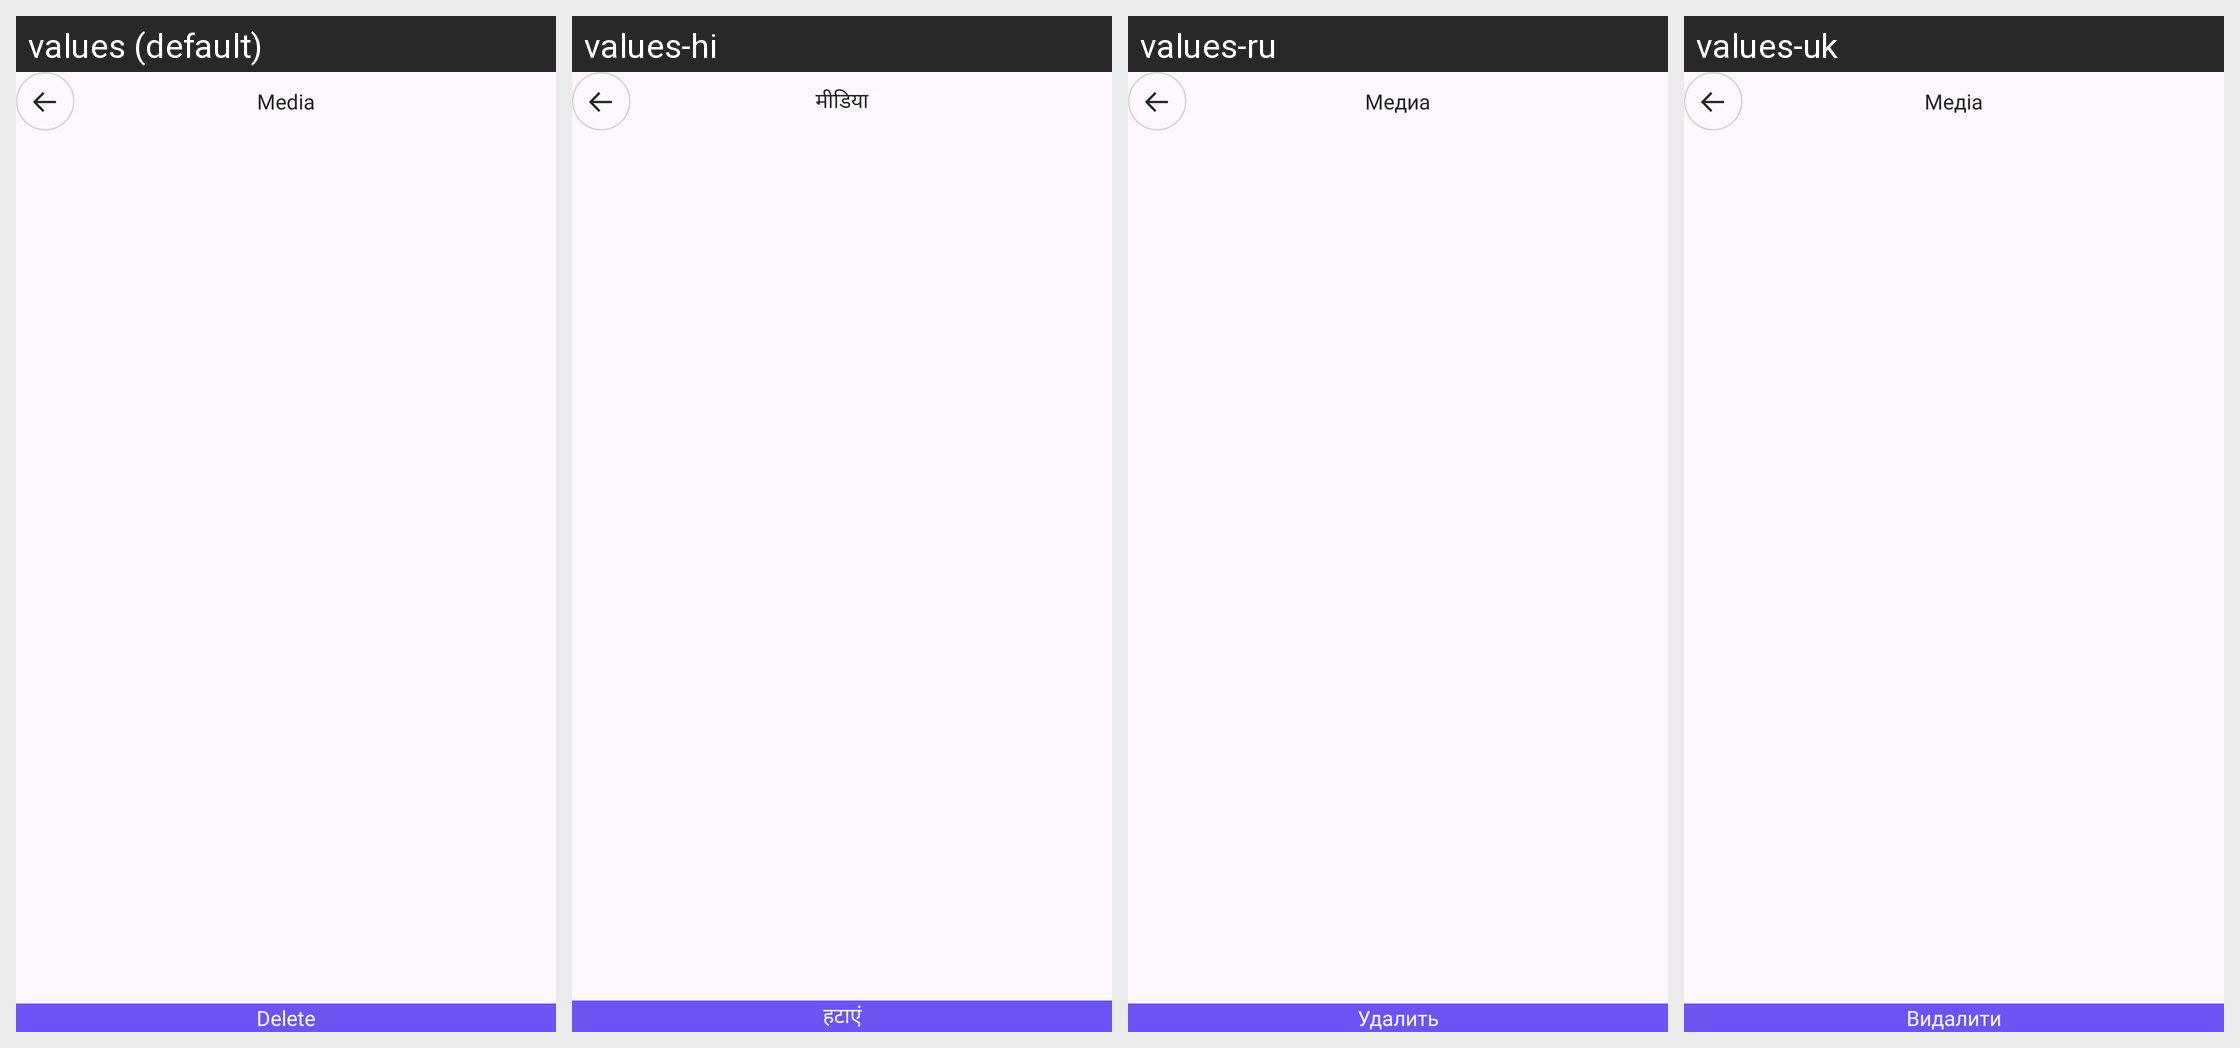

The same Android screen rendered under several of its app's locales, left to right. List the strings drawn on it with the default value and each locale's translation.
Android screen res/layout/fragment_show_chat_media.xml rendered under 4 locales, left to right: values (default), values-hi, values-ru, values-uk. Device: Nexus 5 (rendered at 1080×1920; each locale shown at half size, 540×960, under a caption strip naming it); theme Theme.ShindindiDatingApp.
Other locales in the repository, not shown: values-af, values-ar, values-bn, values-de, values-es, values-fil, values-fr, values-in, values-it, values-ja, values-ko, values-mr, values-nl, values-nso, values-pcm, values-pl, values-pt, values-ro, values-st, values-sw, values-ta, values-te, values-th, values-tr, values-vi, values-zh, values-zu.
Strings drawn on this screen, with the default value and each locale's value (text and hints the layout hard-codes, and strings that could not be matched under every locale, appear in the picture but are not listed):

media
  values: Media
  values-hi: मीडिया
  values-ru: Медиа
  values-uk: Медіа

delete
  values: Delete
  values-hi: हटाएं
  values-ru: Удалить
  values-uk: Видалити
